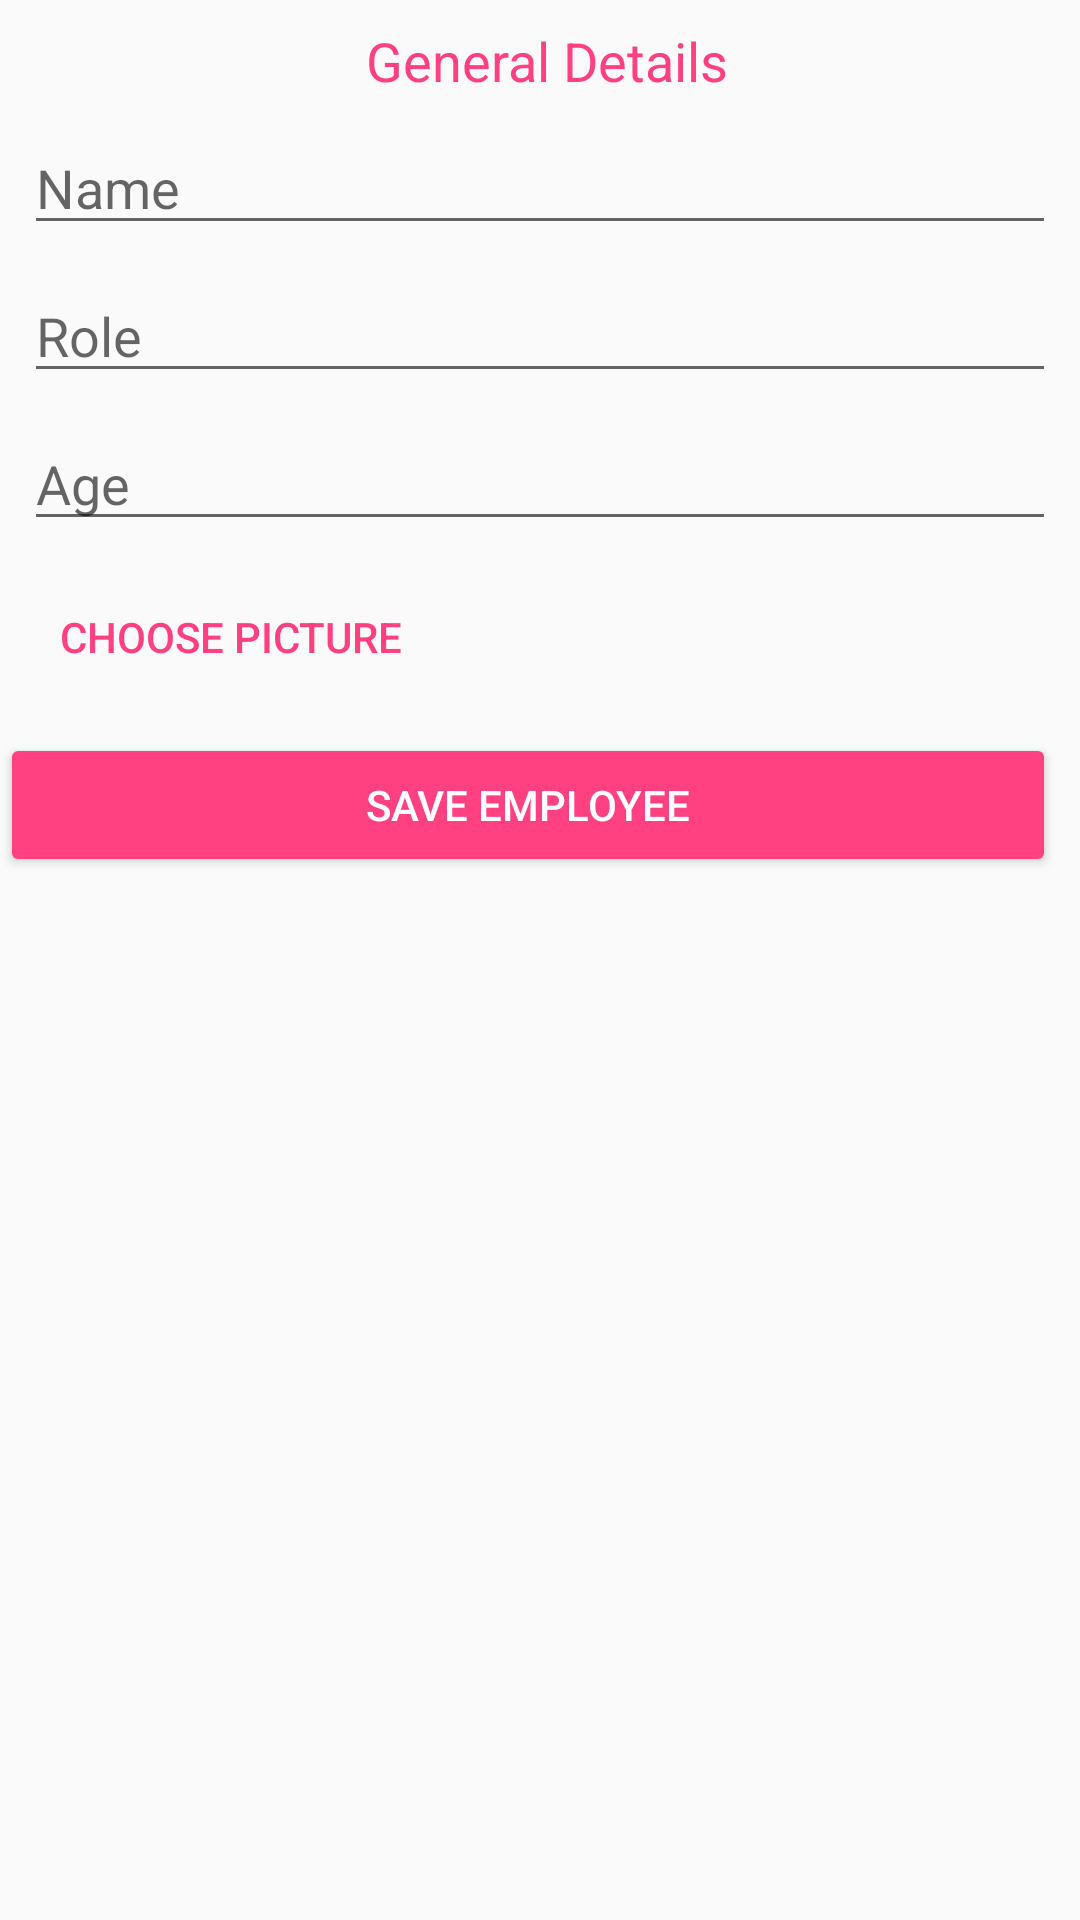

Here is an Android app screen rendered from its layout file. Give the layout XML and the strings, colors and styles it references.
<!-- AndroidManifest.xml: activity theme EditorTheme -->
<!-- res/layout/activity_editor.xml -->
<?xml version="1.0" encoding="utf-8"?>
<android.support.constraint.ConstraintLayout xmlns:android="http://schemas.android.com/apk/res/android"
    xmlns:app="http://schemas.android.com/apk/res-auto"
    xmlns:tools="http://schemas.android.com/tools"
    android:layout_width="match_parent"
    android:layout_height="match_parent"
    tools:context=".ui.editor.EditorActivity">

    <TextView
        android:id="@+id/general_details_text_view"
        android:layout_width="0dp"
        android:layout_height="wrap_content"
        android:layout_marginEnd="8dp"
        android:layout_marginLeft="8dp"
        android:layout_marginRight="8dp"
        android:layout_marginStart="8dp"
        android:layout_marginTop="8dp"
        android:gravity="center"
        android:text=" General Details"
        android:textColor="@color/colorAccent"
        android:textSize="18sp"
        app:layout_constraintEnd_toEndOf="parent"
        app:layout_constraintStart_toStartOf="parent"
        app:layout_constraintTop_toTopOf="parent" />

    <EditText
        android:id="@+id/employee_name_text_view"
        android:layout_width="0dp"
        android:layout_height="wrap_content"
        android:layout_marginEnd="8dp"
        android:layout_marginLeft="8dp"
        android:layout_marginRight="8dp"
        android:layout_marginStart="8dp"
        android:layout_marginTop="8dp"
        android:hint="Name"
        android:inputType="text|textCapWords"
        app:layout_constraintEnd_toEndOf="parent"
        app:layout_constraintStart_toEndOf="@+id/employee_image"
        app:layout_constraintTop_toBottomOf="@+id/general_details_text_view" />

    <EditText
        android:id="@+id/employee_role_text_view"
        android:layout_width="0dp"
        android:layout_height="wrap_content"
        android:layout_marginEnd="8dp"
        android:layout_marginRight="8dp"
        android:layout_marginTop="8dp"
        android:hint="Role"
        android:inputType="text|textCapWords"
        app:layout_constraintEnd_toEndOf="parent"
        app:layout_constraintStart_toStartOf="@+id/employee_name_text_view"
        app:layout_constraintTop_toBottomOf="@+id/employee_name_text_view" />

    <EditText
        android:inputType="number"
        android:id="@+id/employee_age_text_view"
        android:layout_width="0dp"
        android:layout_height="wrap_content"
        android:layout_marginEnd="8dp"
        android:layout_marginRight="8dp"
        android:layout_marginTop="8dp"
        android:hint="Age"
        app:layout_constraintEnd_toEndOf="parent"
        app:layout_constraintStart_toStartOf="@+id/employee_name_text_view"
        app:layout_constraintTop_toBottomOf="@+id/employee_role_text_view" />

    <Button
        android:id="@+id/save_button"
        style="@style/Widget.AppCompat.Button.Colored"
        android:layout_width="0dp"
        android:layout_height="wrap_content"
        android:layout_marginEnd="8dp"
        android:layout_marginRight="8dp"
        android:layout_marginTop="8dp"
        android:text="Save Employee"
        app:layout_constraintEnd_toEndOf="parent"
        app:layout_constraintStart_toStartOf="parent"
        app:layout_constraintTop_toBottomOf="@+id/image_picker_button" />

    <ImageView
        android:id="@+id/employee_image"
        android:layout_width="150dp"
        android:layout_height="0dp"
        android:layout_marginLeft="8dp"
        android:layout_marginStart="8dp"
        android:layout_marginTop="8dp"
        android:visibility="gone"
        app:layout_constraintBottom_toBottomOf="@+id/employee_age_text_view"
        app:layout_constraintStart_toStartOf="parent"
        app:layout_constraintTop_toTopOf="@+id/employee_name_text_view"
        app:srcCompat="@mipmap/ic_launcher_round" />

    <Button
        android:id="@+id/image_picker_button"
        style="@style/Widget.AppCompat.Button.Borderless.Colored"
        android:layout_width="0dp"
        android:layout_height="wrap_content"
        android:layout_marginLeft="8dp"
        android:layout_marginStart="8dp"
        android:layout_marginTop="8dp"
        android:text="Choose Picture"
        app:layout_constraintStart_toStartOf="parent"
        app:layout_constraintTop_toBottomOf="@+id/employee_age_text_view" />


</android.support.constraint.ConstraintLayout>
<!-- resources referenced by this layout -->
<resources>
  <color name="colorAccent">#FF4081</color>
  <!-- mipmap ic_launcher_round (mipmap-anydpi-v26) -->
  <?xml version="1.0" encoding="utf-8"?>
  <adaptive-icon xmlns:android="http://schemas.android.com/apk/res/android">
      <background android:drawable="@color/ic_launcher_background"/>
      <foreground android:drawable="@drawable/ic_launcher_foreground"/>
  </adaptive-icon>
  <style name="EditorTheme" parent="Theme.AppCompat.Light.DarkActionBar">
          <item name="colorPrimary">@color/editorColorPrimary</item>
          <item name="colorPrimaryDark">@color/editorColorPrimaryDark</item>
          <item name="colorAccent">@color/colorAccent</item>
      </style>
  <color name="ic_launcher_background">#5A0C7F</color>
  <!-- drawable ic_launcher_foreground (drawable-v24) -->
  <vector xmlns:android="http://schemas.android.com/apk/res/android"
      xmlns:aapt="http://schemas.android.com/aapt"
      android:width="108dp"
      android:height="108dp"
      android:viewportHeight="108"
      android:viewportWidth="108">
      <path
          android:fillType="evenOdd"
          android:pathData="M32,64C32,64 38.39,52.99 44.13,50.95C51.37,48.37 70.14,49.57 70.14,49.57L108.26,87.69L108,109.01L75.97,107.97L32,64Z"
          android:strokeColor="#00000000"
          android:strokeWidth="1">
          <aapt:attr name="android:fillColor">
              <gradient
                  android:endX="78.5885"
                  android:endY="90.9159"
                  android:startX="48.7653"
                  android:startY="61.0927"
                  android:type="linear">
                  <item
                      android:color="#44000000"
                      android:offset="0.0" />
                  <item
                      android:color="#00000000"
                      android:offset="1.0" />
              </gradient>
          </aapt:attr>
      </path>
      <path
          android:fillColor="#FFFFFF"
          android:fillType="nonZero"
          android:pathData="M66.94,46.02L66.94,46.02C72.44,50.07 76,56.61 76,64L32,64C32,56.61 35.56,50.11 40.98,46.06L36.18,41.19C35.45,40.45 35.45,39.3 36.18,38.56C36.91,37.81 38.05,37.81 38.78,38.56L44.25,44.05C47.18,42.57 50.48,41.71 54,41.71C57.48,41.71 60.78,42.57 63.68,44.05L69.11,38.56C69.84,37.81 70.98,37.81 71.71,38.56C72.44,39.3 72.44,40.45 71.71,41.19L66.94,46.02ZM62.94,56.92C64.08,56.92 65,56.01 65,54.88C65,53.76 64.08,52.85 62.94,52.85C61.8,52.85 60.88,53.76 60.88,54.88C60.88,56.01 61.8,56.92 62.94,56.92ZM45.06,56.92C46.2,56.92 47.13,56.01 47.13,54.88C47.13,53.76 46.2,52.85 45.06,52.85C43.92,52.85 43,53.76 43,54.88C43,56.01 43.92,56.92 45.06,56.92Z"
          android:strokeColor="#00000000"
          android:strokeWidth="1" />
  </vector>
  <color name="editorColorPrimary">#795548</color>
  <color name="editorColorPrimaryDark">#5D4037</color>
</resources>
